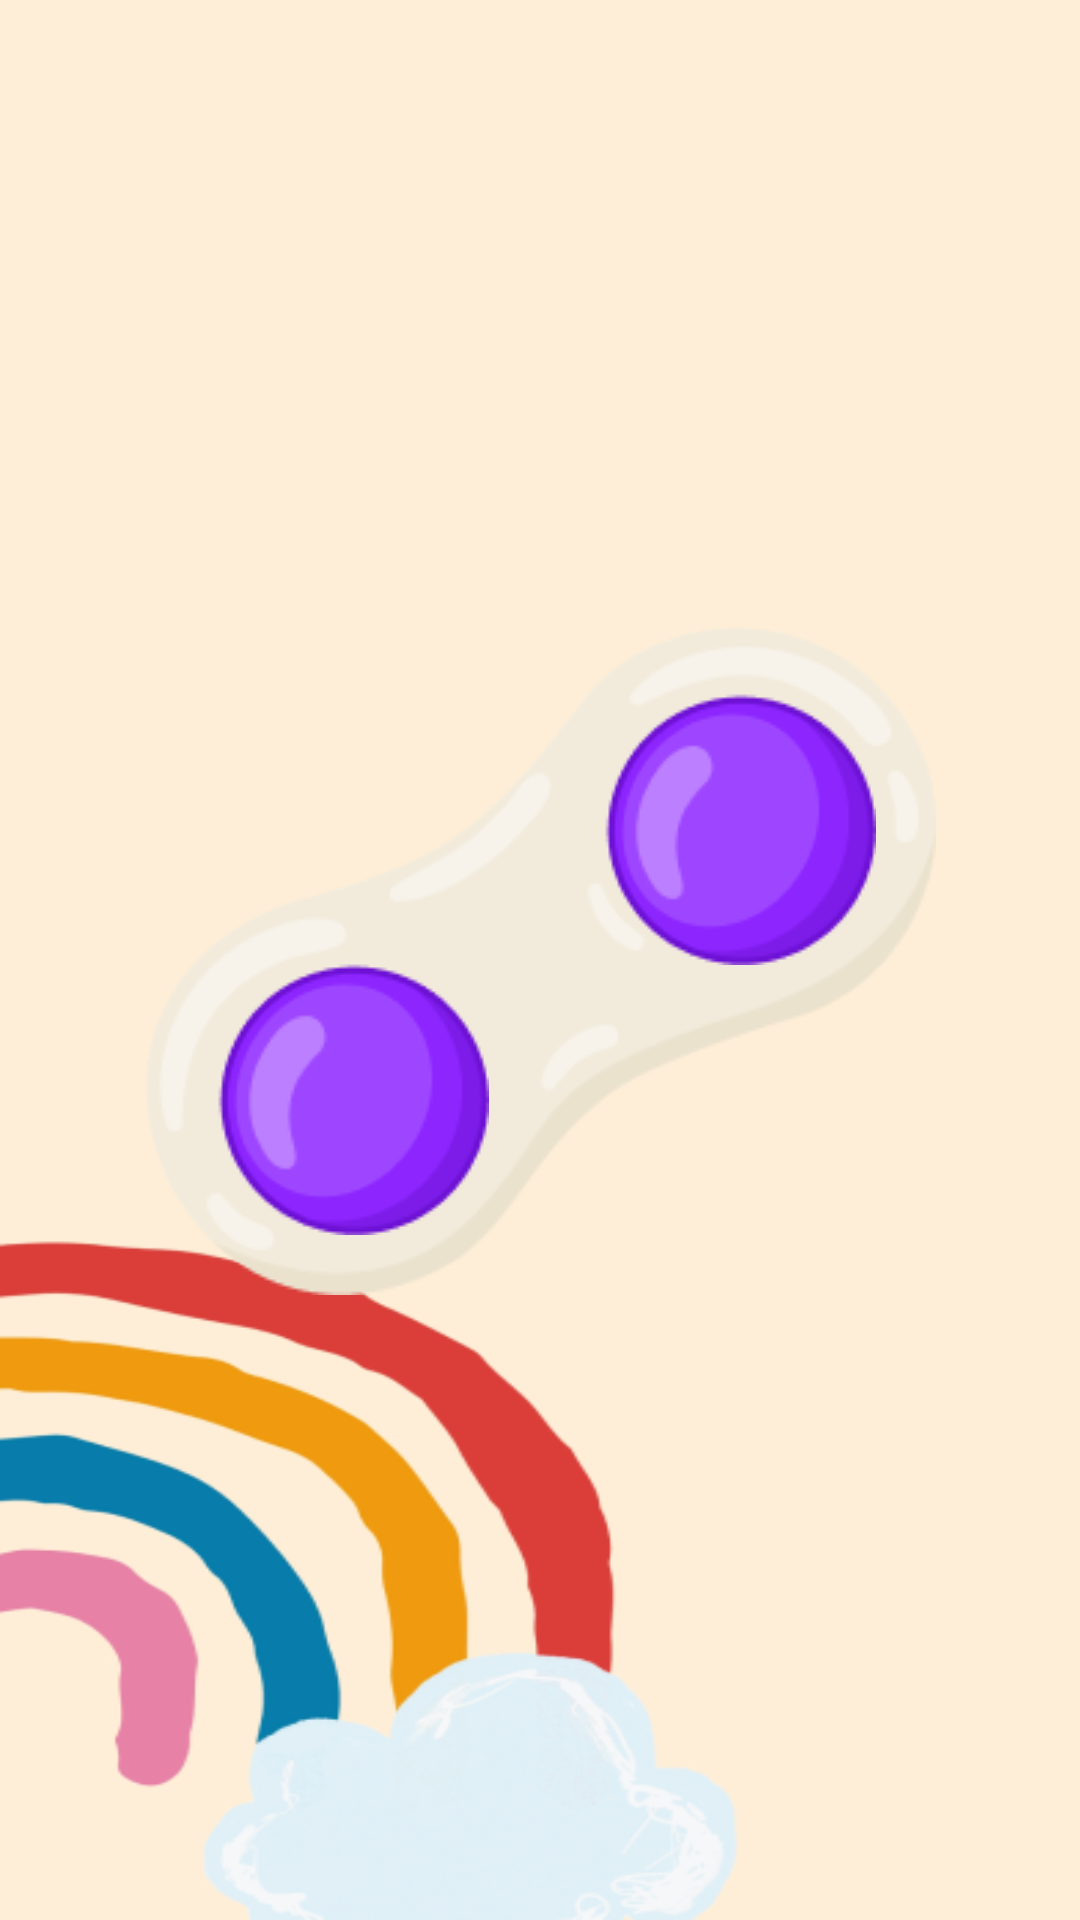

Write the Android layout XML for this screen, with the resource values it uses.
<!-- AndroidManifest.xml: application theme Theme.Bipbop -->
<!-- res/layout/fragment_level_one.xml -->
<?xml version="1.0" encoding="utf-8"?>
<androidx.constraintlayout.widget.ConstraintLayout xmlns:android="http://schemas.android.com/apk/res/android"
    xmlns:app="http://schemas.android.com/apk/res-auto"
    xmlns:tools="http://schemas.android.com/tools"
    android:layout_width="match_parent"
    android:layout_height="match_parent"
    android:background="@drawable/bg_1">

    <FrameLayout
        android:layout_width="wrap_content"
        android:layout_height="wrap_content"
        app:layout_constraintBottom_toBottomOf="parent"
        app:layout_constraintEnd_toEndOf="parent"
        app:layout_constraintStart_toStartOf="parent"
        app:layout_constraintTop_toTopOf="parent"
        tools:ignore="ContentDescription">

        <ImageView
            android:layout_width="wrap_content"
            android:layout_height="wrap_content"
            android:src="@drawable/lvl_1_pattern"
            tools:ignore="ContentDescription" />

        <ImageView
            android:id="@+id/bubble1"
            android:layout_width="wrap_content"
            android:layout_height="wrap_content"
            android:layout_gravity="bottom|start"
            android:layout_marginStart="18dp"
            android:layout_marginBottom="20dp"
            android:src="@drawable/purple_big"
            tools:ignore="ContentDescription" />

        <ImageView
            android:id="@+id/bubble2"
            android:layout_width="wrap_content"
            android:layout_height="wrap_content"
            android:layout_gravity="top|end"
            android:layout_marginTop="18dp"
            android:layout_marginEnd="20dp"
            android:src="@drawable/purple_big"
            tools:ignore="ContentDescription" />

    </FrameLayout>

</androidx.constraintlayout.widget.ConstraintLayout>
<!-- resources referenced by this layout -->
<resources>
  <!-- drawable bg_1: png bitmap (drawable, 48918 bytes) -->
  <!-- drawable lvl_1_pattern: png bitmap (drawable, 8015 bytes) -->
  <!-- drawable purple_big: png bitmap (drawable, 3925 bytes) -->
  <style name="Theme.Bipbop" parent="Theme.MaterialComponents.DayNight.NoActionBar">
          
          <item name="colorPrimary">@color/purple_500</item>
          <item name="colorPrimaryVariant">@color/purple_700</item>
          <item name="colorOnPrimary">@color/white</item>
          
          <item name="colorSecondary">@color/teal_200</item>
          <item name="colorSecondaryVariant">@color/teal_700</item>
          <item name="colorOnSecondary">@color/black</item>
          
          <item name="android:statusBarColor">?attr/colorPrimaryVariant</item>
          
      </style>
  <!-- not gathered from this repository: default colours our renderer supplied (Android Studio template values) -->
  <color name="purple_500">#FF6200EE</color>
  <color name="purple_700">#FF3700B3</color>
  <color name="teal_200">#FF03DAC5</color>
  <color name="teal_700">#FF018786</color>
  <color name="black">#FF000000</color>
  <color name="white">#FFFFFFFF</color>
</resources>
